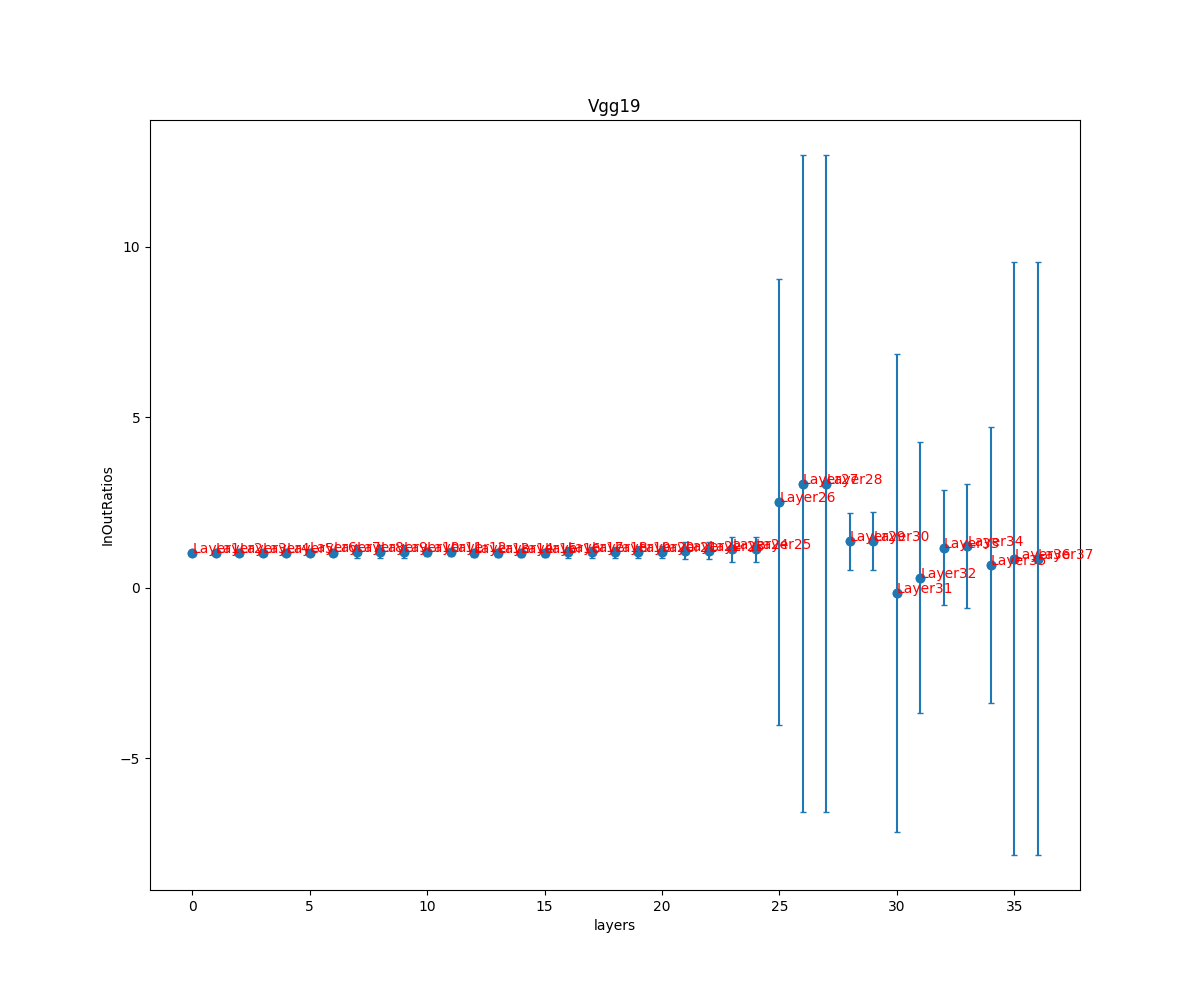

The file beside this chart, header and first rows:
, Vgg19
0, (1.0050524675975678, 0.01481880678858705…
1, (1.0051149891016278, 0.01460648539400766…
2, (1.0125769799602915, 0.03944337818425227…
3, (1.0126062404471368, 0.03947891277876660…
4, (1.0126062404471368, 0.03947891277876660…
5, (1.0310045194594906, 0.0747471195038931)
6, (1.0310057612024859, 0.07476881993636952…
7, (1.0568202423436694, 0.19957168769046135…
8, (1.0568203235247842, 0.19957165953258668…
9, (1.0568203235247842, 0.19957165953258668…
10, (1.0325308593204447, 0.09881191571409449…
11, (1.0325269729287545, 0.09881318241494079…
12, (1.019694654310081, 0.11191803503453616)
13, (1.0196941960373256, 0.11191843587381127…
14, (1.0162493041005998, 0.12396957090830718…
15, (1.0162481351744852, 0.12396772437129426…
16, (1.0337213732714892, 0.16918283978665588…
17, (1.0337428712900354, 0.16918148035618688…
18, (1.0337428712900354, 0.16918148035618688…
19, (1.048939731070754, 0.1719353706430578)
20, (1.0489014435838326, 0.17179596987073328…
21, (1.0827536462709357, 0.24539697855508208…
22, (1.0825698113864124, 0.24549086985975632…
23, (1.1230079110324398, 0.35818090127013386…
24, (1.1231360055029878, 0.3588830277666968)
25, (2.507469948681534, 6.545308054927905)
26, (3.0510852722756416, 9.643467976834774)
27, (3.0510852722756416, 9.643467976834774)
28, (1.3629079119506484, 0.8403972296888077)
29, (1.3691482973376146, 0.8560709308393017)
30, (-0.16717942033498398, 7.016837295658917…
31, (0.2901747912576635, 3.9810098265693106)
32, (1.1648268962116268, 1.6858511891972663)
33, (1.2279164367018118, 1.8254172458012923)
34, (0.6685259598400047, 4.048579089639254)
35, (0.8503869613752657, 8.695276428051535)
36, (0.8503869613752657, 8.695276428051535)
